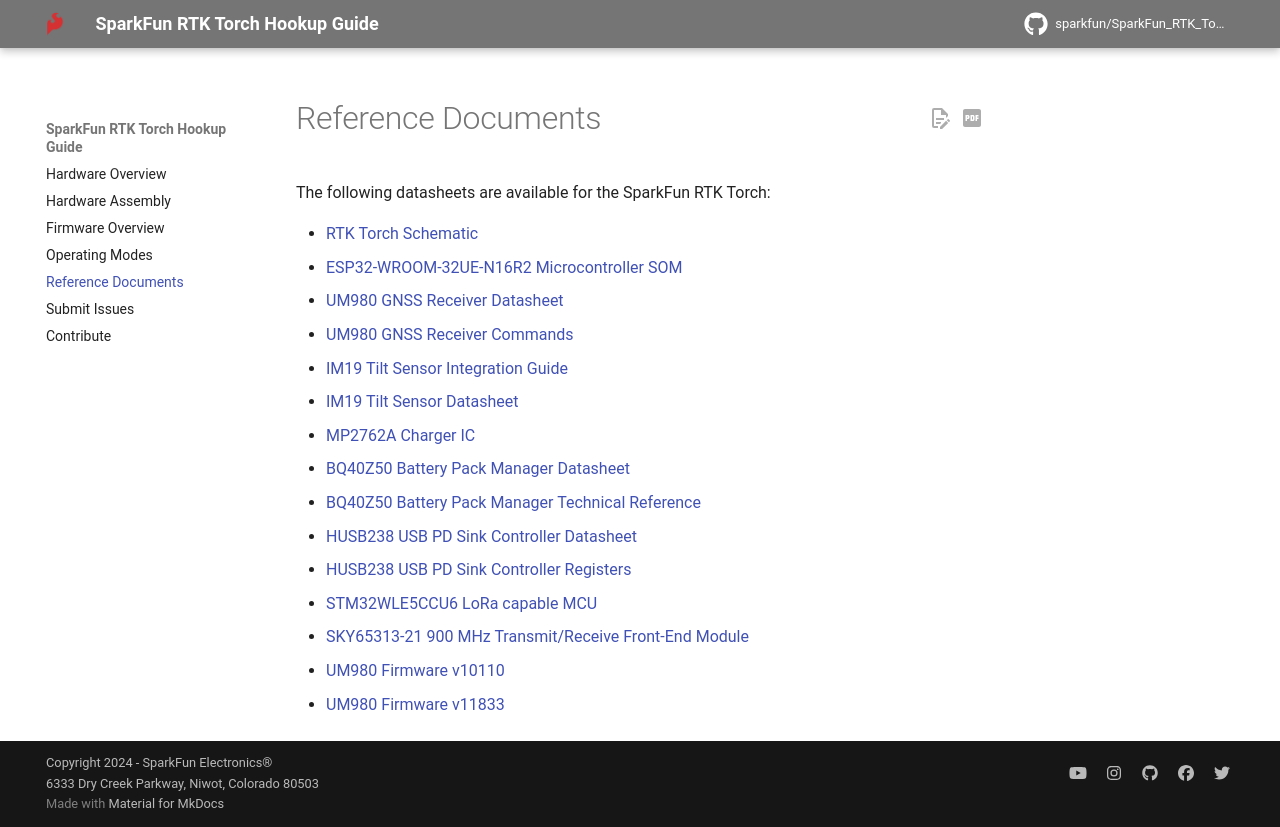

repository: sparkfun/SparkFun_RTK_Torch · page: reference_documents/index.html · generator: mkdocs

# Reference Documents

The following datasheets are available for the SparkFun RTK Torch:

* [RTK Torch Schematic](<https://raw.githubusercontent.com/sparkfun/SparkFun_RTK_Torch/main/Datasheets/RTK_Torch_Schematic_v2.1.pdf>)
* [ESP32-WROOM-32UE-N16R2 Microcontroller SOM](https://raw.githubusercontent.com/sparkfun/SparkFun_RTK_Torch/main/Datasheets/esp32-wroom-32e_esp32-wroom-32ue_datasheet_en.pdf)
* [UM980 GNSS Receiver Datasheet](https://raw.githubusercontent.com/sparkfun/SparkFun_RTK_Torch/main/Datasheets/UM980_Datasheet.pdf)
* [UM980 GNSS Receiver Commands](https://raw.githubusercontent.com/sparkfun/SparkFun_RTK_Torch/main/Datasheets/Unicore Reference Commands Manual For N4 High Precision Products_V2_EN_R1.3)
* [IM19 Tilt Sensor Integration Guide](https://raw.githubusercontent.com/sparkfun/SparkFun_RTK_Torch/main/Datasheets/IM19_IMU_Tilt_Sensor_IntegrationGuide_v1_3_7.pdf)
* [IM19 Tilt Sensor Datasheet](https://raw.githubusercontent.com/sparkfun/SparkFun_RTK_Torch/main/Datasheets/IM19_IMU_Tilt_Sensor_v1_1_10.pdf)
* [MP2762A Charger IC](<https://raw.githubusercontent.com/sparkfun/SparkFun_RTK_Torch/main/Datasheets/MP2762AGV - Charger IC.pdf>)
* [BQ40Z50 Battery Pack Manager Datasheet](https://raw.githubusercontent.com/sparkfun/SparkFun_RTK_Torch/main/Datasheets/bq40z50_-_Datasheet.pdf)
* [BQ40Z50 Battery Pack Manager Technical Reference](https://raw.githubusercontent.com/sparkfun/SparkFun_RTK_Torch/main/Datasheets/bq40z50_-_Technical_Reference.pdf)
* [HUSB238 USB PD Sink Controller Datasheet](https://raw.githubusercontent.com/sparkfun/SparkFun_RTK_Torch/main/Datasheets/USB_PD_Sink_HUSB238.pdf)
* [HUSB238 USB PD Sink Controller Registers](https://raw.githubusercontent.com/sparkfun/SparkFun_RTK_Torch/main/Datasheets/USB_PD_Sink_HUSB238_Registers.pdf)
* [STM32WLE5CCU6 LoRa capable MCU](https://www.st.com/en/microcontrollers-microprocessors/stm32wle5cc.html)
* [SKY65313-21 900 MHz Transmit/Receive Front-End Module](https://raw.githubusercontent.com/sparkfun/SparkFun_RTK_Torch/main/Datasheets/SKY65313_21_202121C.pdf)
* [UM980 Firmware v10110](https://raw.githubusercontent.com/sparkfun/SparkFun_RTK_Torch/main/UM980_Firmware/UM980_GSP10110.pkg)
* [UM980 Firmware v11833](https://raw.githubusercontent.com/sparkfun/SparkFun_RTK_Torch/main/UM980_Firmware/UM980_R4.10Build11833.pkg)
